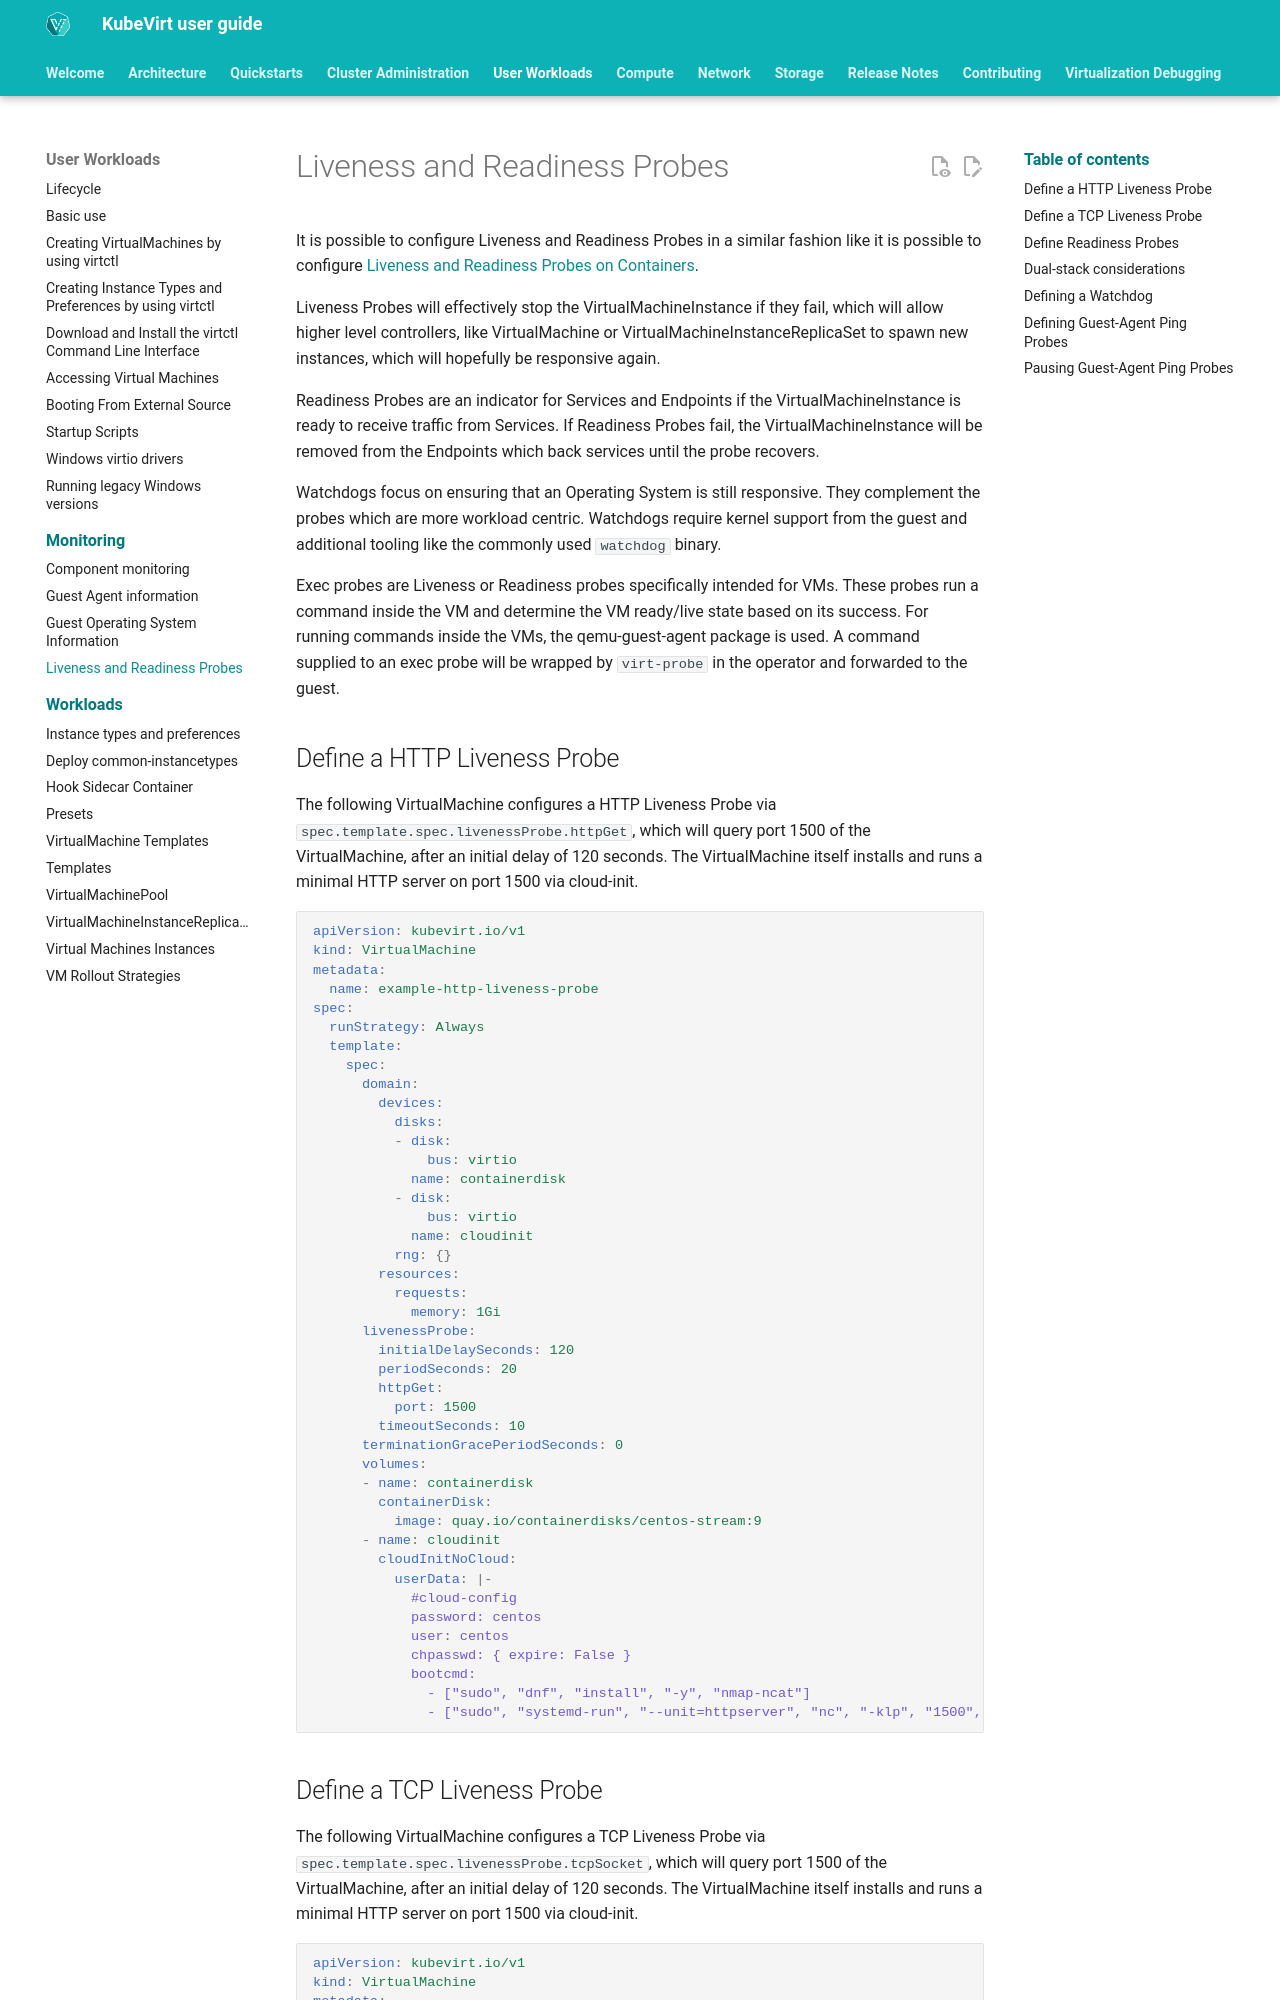

repository: kubevirt/user-guide · page: user_workloads/liveness_and_readiness_probes/index.html · generator: mkdocs

# Liveness and Readiness Probes

It is possible to configure Liveness and Readiness Probes in a similar
fashion like it is possible to configure [Liveness and Readiness Probes
on
Containers](https://kubernetes.io/docs/tasks/configure-pod-container/configure-liveness-readiness-probes/).

Liveness Probes will effectively stop the VirtualMachineInstance if they
fail, which will allow higher level controllers, like VirtualMachine or
VirtualMachineInstanceReplicaSet to spawn new instances, which will
hopefully be responsive again.

Readiness Probes are an indicator for Services and Endpoints if the
VirtualMachineInstance is ready to receive traffic from Services. If
Readiness Probes fail, the VirtualMachineInstance will be removed from
the Endpoints which back services until the probe recovers.

Watchdogs focus on ensuring that an Operating System is still responsive. They
complement the probes which are more workload centric. Watchdogs require kernel
support from the guest and additional tooling like the commonly used `watchdog`
binary.

Exec probes are Liveness or Readiness probes specifically intended for VMs.
These probes run a command inside the VM and determine the VM ready/live state based
on its success.
For running commands inside the VMs, the qemu-guest-agent package is used.
A command supplied to an exec probe will be wrapped by `virt-probe` in the 
operator and forwarded to the guest.

## Define a HTTP Liveness Probe

The following VirtualMachine configures a HTTP Liveness Probe
via `spec.template.spec.livenessProbe.httpGet`, which will query port 1500 of the
VirtualMachine, after an initial delay of 120 seconds. The
VirtualMachine itself installs and runs a minimal HTTP server on
port 1500 via cloud-init.

```yaml
apiVersion: kubevirt.io/v1
kind: VirtualMachine
metadata:
  name: example-http-liveness-probe
spec:
  runStrategy: Always
  template:
    spec:
      domain:
        devices:
          disks:
          - disk:
              bus: virtio
            name: containerdisk
          - disk:
              bus: virtio
            name: cloudinit
          rng: {}
        resources:
          requests:
            memory: 1Gi
      livenessProbe:
        initialDelaySeconds: 120
        periodSeconds: 20
        httpGet:
          port: 1500
        timeoutSeconds: 10
      terminationGracePeriodSeconds: 0
      volumes:
      - name: containerdisk
        containerDisk:
          image: quay.io/containerdisks/centos-stream:9
      - name: cloudinit
        cloudInitNoCloud:
          userData: |-
            #cloud-config
            password: centos
            user: centos
            chpasswd: { expire: False }
            bootcmd:
              - ["sudo", "dnf", "install", "-y", "nmap-ncat"]
              - ["sudo", "systemd-run", "--unit=httpserver", "nc", "-klp", "1500", "-e", '/usr/bin/echo -e HTTP/1.1 200 OK\\nContent-Length: 12\\n\\nHello World!']
```
